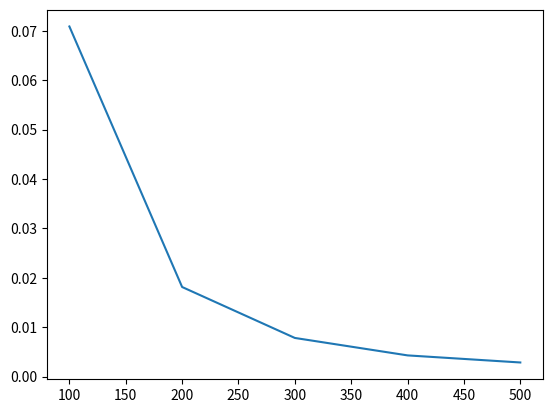

Write Python code to recreate this figure.
"""
[redacted]

Suppose n points are placed uniformly at random in the unit square.
We want to know the expected minimum distance between these points.
This program perfoms a Monte-Carlo simulation of this and graphs 
the distance versus n.
"""

from random import uniform as randu
from scipy.spatial.distance import pdist
from matplotlib import pyplot as plt
 
nList = [100, 200, 300, 400, 500] # values for n
numTrials = 1000
expectedValues = []   

for n in nList: 
    
    minDistances = []

    for trial in range(numTrials):
        points = [ [ randu(0, 1), randu(0, 1) ] for x in range(n) ]
        minDistances.append( min( pdist(points) ) )
    
    expectedValues.append( sum(minDistances) / n )

plt.plot(nList, expectedValues)
plt.show()

for count in range( len(nList) ): 
    print( "The expected value for n = " + str(nList[count]) + 
           " is about " + str(expectedValues[count]) ) 